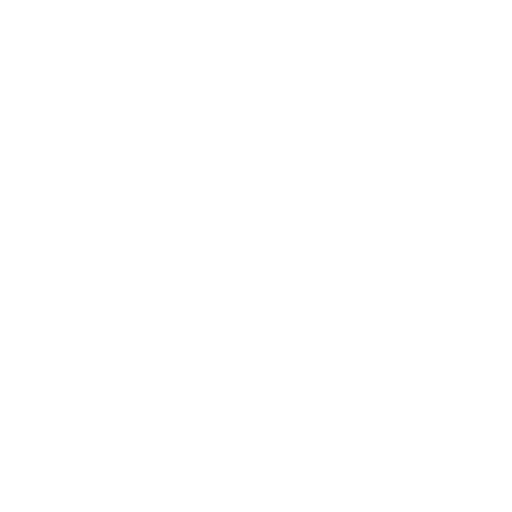
t = 0.00 s
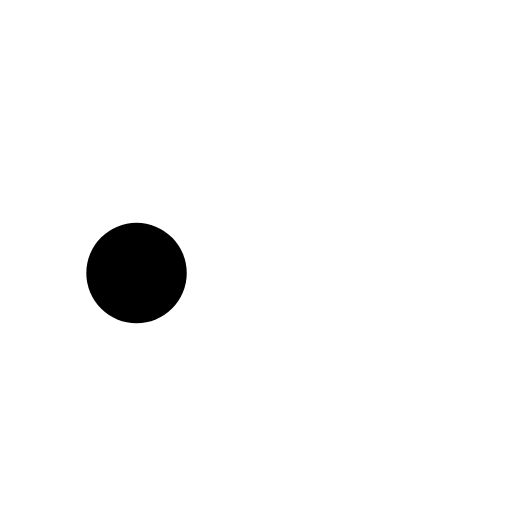
t = 0.30 s
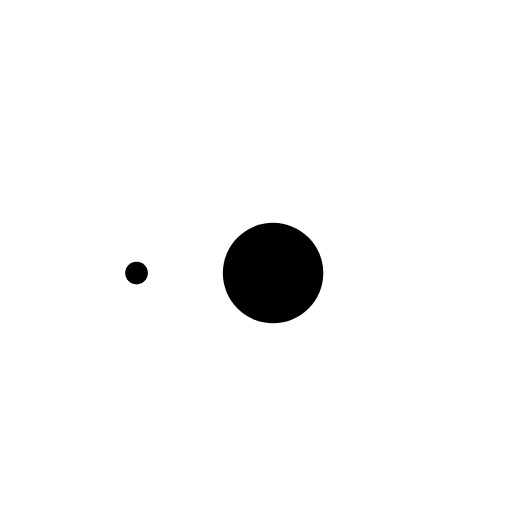
t = 0.60 s
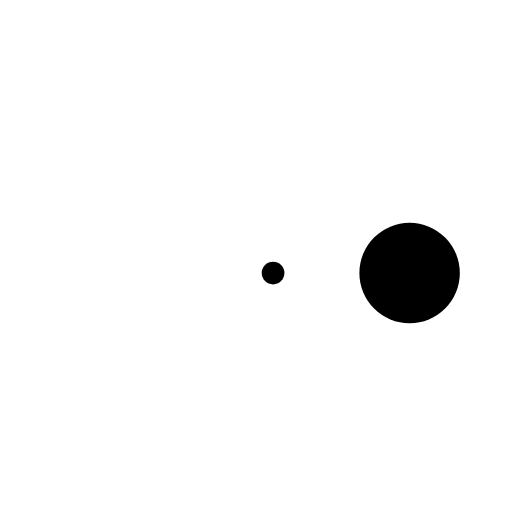
t = 0.90 s
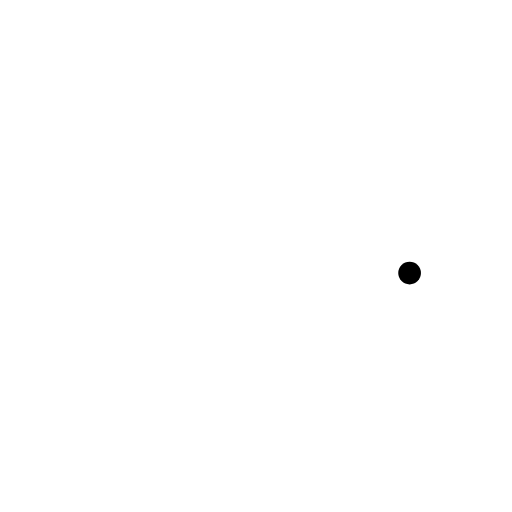
t = 1.20 s
t = 1.50 s: frame unchanged from t = 0.30 s, image omitted

The animated SVG that drew these frames (rendered in a browser with its animation timeline set to each time). Animation: 3 SMIL elements (animate=3); one cycle of 1.80 s, repeats indefinitely.


<svg xmlns="http://www.w3.org/2000/svg" xmlns:xlink="http://www.w3.org/1999/xlink" x="0px" y="0px"
viewBox="0 0 30 30" style="enable-background:new 0 0 50 50;" xml:space="preserve">
  <circle transform="translate(8 0)" cx="0" cy="16" r="0"> 
    <animate attributeName="r" values="0; 4; 0; 0" dur="1.2s" repeatCount="indefinite" begin="0"
      keytimes="0;0.2;0.7;1" keySplines="0.2 0.2 0.4 0.8;0.2 0.6 0.4 0.8;0.2 0.6 0.4 0.8" calcMode="spline" />
  </circle>
  <circle transform="translate(16 0)" cx="0" cy="16" r="0"> 
    <animate attributeName="r" values="0; 4; 0; 0" dur="1.2s" repeatCount="indefinite" begin="0.3"
      keytimes="0;0.2;0.7;1" keySplines="0.2 0.2 0.4 0.8;0.2 0.6 0.4 0.8;0.2 0.6 0.4 0.8" calcMode="spline" />
  </circle>
  <circle transform="translate(24 0)" cx="0" cy="16" r="0"> 
    <animate attributeName="r" values="0; 4; 0; 0" dur="1.2s" repeatCount="indefinite" begin="0.6"
      keytimes="0;0.2;0.7;1" keySplines="0.2 0.2 0.4 0.8;0.2 0.6 0.4 0.8;0.2 0.6 0.4 0.8" calcMode="spline" />
  </circle>
</svg>

